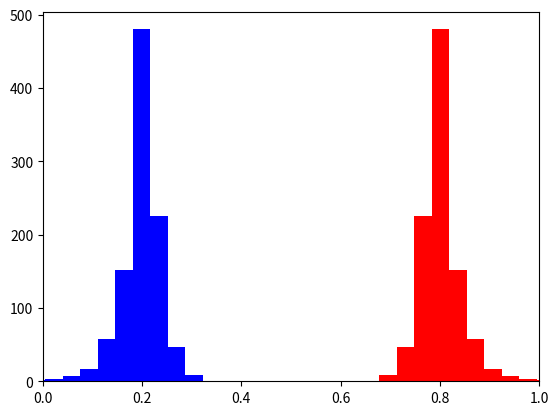

Reproduce this figure in Python. (Note: this script raises an exception after producing the figure.)
import numpy as np
import matplotlib.pyplot as plt

from typing import Iterable


def plot_SBX_distribution(
        weight1: float, weight2: float, distr_index: int,
        num_runs: int) -> None:
    first = []
    second = []
    for _ in range(num_runs):
        u = np.random.rand()
        beta = None
        if u <= 0.5:
            beta = (2 * u) ** (1/(distr_index+1))
        else:
            beta = (1/(2*(1-u))) ** (1/(distr_index+1))
        x1 = 0.5 * ((1+beta) * weight1 + (1-beta) * weight2)
        x2 = 0.5 * ((1-beta) * weight1 + (1+beta) * weight2)
        first.append(x1)
        second.append(x2)
    plt.hist(first, color="blue")
    plt.hist(second, color="red")
    plt.xlim(0, 1)
    plt.show()


def SBX_beta(distr_index: int) -> float:
    random_number = np.random.rand()
    if random_number <= 0.5:
        return (2 * random_number) ** (1/(distr_index+1))
    else:
        return (1/(2*(1-random_number))) ** (1/(distr_index+1))


def SBX_portfolios(weights1: Iterable[float], weights2: Iterable[float],
                   distr_index: int
                   ) -> tuple[Iterable[float], Iterable[float]]:
    # How should this actually work?
    # - Crossover each weight independently
    # - The offspring are just a combination of the two parents
    beta = SBX_beta(distr_index)
    offspring1 = np.array([0.5 * ((1+beta) * x1 + (1-beta) * x2) for x1, x2 in zip(weights1, weights2)])
    offspring2 = np.array([0.5 * ((1-beta) * x1 + (1+beta) * x2) for x1, x2 in zip(weights1, weights2)])
    offspring1 = np.clip(offspring1, 0, None)
    offspring2 = np.clip(offspring2, 0, None)
    offspring1 = offspring1 / np.sum(offspring1)
    offspring2 = offspring2 / np.sum(offspring2)
    return offspring1, offspring2


def mutate_portfolio(weights: Iterable[float],
                     weight_change_probability: float = 0.05,
                     s_deviation: float = 0.1) -> None:
    """The operation is performed in place!"""
    for value in weights:
        if np.random.random() < weight_change_probability:
            value += np.random.normal(0, s_deviation)
            value = np.clip(value, 0, None)
    s = np.sum(weights)
    for value in weights:
        value /= s


def random_portfolio_population(
        num_variables: int, population_size: int) -> np.ndarray[np.float32]:
    members = np.random.random(size=(population_size, num_variables))
    for row in members:
        row /= np.sum(row)
    return members


def export_population(
        population: np.ndarray[np.float32],
        file_path: str, parameters: dict,
        generation_number: int,
        mode: str, skip_header: bool = False) -> None:
    with open(file_path, mode) as fp:
        if not skip_header:
            fp.write(",".join(map(lambda x: f"{x[0]},{x[1]}", parameters.items())))
            fp.write("\n")
        for individual in population:
            fp.write(f"{generation_number};{','.join(map(str, individual))}\n")


def export_population_points(points: np.ndarray[np.float32], file_path: str, parameters: dict, generation_numbers: list[int]) -> None:
    with open(file_path, "w+") as fp:
        fp.write(",".join(map(lambda x: f"{x[0]},{x[1]}", parameters.items())))
        fp.write("\n")
        for gen, (x, y) in zip(generation_numbers, points):
            fp.write(f"{gen};{x},{y}\n")


def load_population_points(file_path: str) -> tuple[dict, list[int], np.ndarray[np.float32]]:
    def process_line(line: str) -> tuple[int, float, float]:
        g_str, point_str = line.split(';')
        gen = int(g_str)
        ret, risk = point_str.split(',')
        ret = np.float32(ret)
        risk = np.float32(risk)
        return gen, ret, risk

    with open(file_path, "r") as fp:
        lines = fp.readlines()
        lines = [line.strip() for line in lines]
        params_line = lines[0].split(',')
        parameters = dict(zip(params_line[::2], params_line[1::2]))
        parameters["n_objectives"] = int(parameters["n_objectives"])
        parameters["neighborhood_size"] = int(parameters["neighborhood_size"])
        parameters["generations"] = int(parameters["generations"])
        parameters["population_size"] = int(parameters["population_size"])
        parameters["crossover_distr_idx"] = int(parameters["crossover_distr_idx"])
        parameters["mutation_probability"] = float(parameters["mutation_probability"])
        gens = []
        points = []
        for line in lines[1:]:
            g, ret, risk = process_line(line)
            gens.append(g)
            points.append((ret, risk))
    return parameters, gens, np.array(points, dtype=np.float32)


def plot_experiment_points(parameters: dict, generations: list[int], points: np.ndarray[np.float32]):
    # for start in range(0, len(generations)-parameters["population_size"], parameters["population_size"]):
    #     end = start + parameters["population_size"]
    #     plt.plot(points[start:end, 0], points[start:end, 1], "o", label=generations[start], alpha=0.5)
    # plt.legend(title="Generation", loc=2)
    # plt.gcf().set_size_inches(10, 10)
    # plt.show()
    unique_generations = np.unique(generations)
    avg_dict_ret = dict(zip(unique_generations, np.zeros((len(unique_generations), parameters["population_size"]), dtype=np.float32)))
    avg_dict_risk = dict(zip(unique_generations, np.zeros((len(unique_generations), parameters["population_size"]), dtype=np.float32)))
    counting_dict = dict.fromkeys(unique_generations, 0)
    for i, gen in enumerate(generations):
        avg_dict_ret[gen][i % parameters["population_size"]] += points[i][0]
        avg_dict_risk[gen][i % parameters["population_size"]] += points[i][1]
        counting_dict[gen] += 1
    for g in unique_generations:
        avg_dict_ret[g] /= counting_dict[g]
        avg_dict_risk[g] /= counting_dict[g]
        print(avg_dict_ret[0])

    for g in unique_generations:
        plt.plot(avg_dict_ret[g], avg_dict_risk[g], "o", label=g, alpha=0.5)
    plt.legend(title="Generation", loc=2)
    plt.grid()
    plt.gcf().set_size_inches(10, 10)
    plt.show()


def load_population(file_path: str) -> tuple[dict, np.ndarray[np.float32], np.ndarray[np.int32]]:
    """Returns:
    - parameter dictionary
    - individuals (portfolios) in a single numpy matrix
    - np.ndarray with the generations when each individual was generated
    """
    def process_line(line: str) -> list[tuple[int, list[np.float32]]]:
        generation, weights = line.split(';')
        generation = int(generation)
        weights = list(map(np.float32, weights.split(',')))
        return np.array(generation), np.array(weights)

    with open(file_path, "r") as fp:
        lines = fp.readlines()
        lines = [line.strip() for line in lines]
        params_line = lines[0].split(',')
        parameters = dict(zip(params_line[::2], params_line[1::2]))
        parameters["n_objectives"] = int(parameters["n_objectives"])
        parameters["neighborhood_size"] = int(parameters["neighborhood_size"])
        parameters["generations"] = int(parameters["generations"])
        parameters["population_size"] = int(parameters["population_size"])
        parameters["crossover_distr_idx"] = int(parameters["crossover_distr_idx"])
        parameters["mutation_probability"] = float(parameters["mutation_probability"])

        generations, population = zip(*[process_line(line) for line in lines[1:]])
    population = np.array(population)
    generations = np.array(generations)
    return parameters, population, generations


def inverted_generational_distance(
        front_coordinates: list[tuple[float, float]],
        population_coordinates: list[tuple[float, float]],
        exponent: int = 2) -> float:
    def point_distance(
            ref_point: tuple[float, float],
            portfolio_point: tuple[float, float]) -> float:
        return np.sqrt(sum([(a-b)**2 for a, b in zip(ref_point, portfolio_point)]))
    min_distances = []
    for reference_point in front_coordinates:
        distances = [point_distance(reference_point, p_point) for p_point in population_coordinates]
        min_dist = np.min(distances)
        min_distances.append(min_dist)
    dist_sum = np.sum(np.power(min_distances, exponent))
    return np.power(dist_sum, 1/exponent) / len(front_coordinates)


def num_unique_individuals_in_pop(population: np.ndarray[np.float32]) -> int:
    return len(np.unique(population, axis=0))


if __name__ == "__main__":
    plot_SBX_distribution(0.2, 0.8, 10, 1000)
    PORTFOLIO1 = [0.2, 0.2, 0.2, 0.2, 0.2, 0, 0, 0, 0, 0]
    PORTFOLIO2 = [0, 0, 0, 0, 0.1, 0.1, 0.2, 0.2, 0.2, 0.2]

    print(SBX_portfolios(PORTFOLIO1, PORTFOLIO2, 10))
    params, gens, points = load_population_points("populations\EXPERIMENT_2024-03-16-22-25-19.txt")
    plot_experiment_points(params, gens, points)
